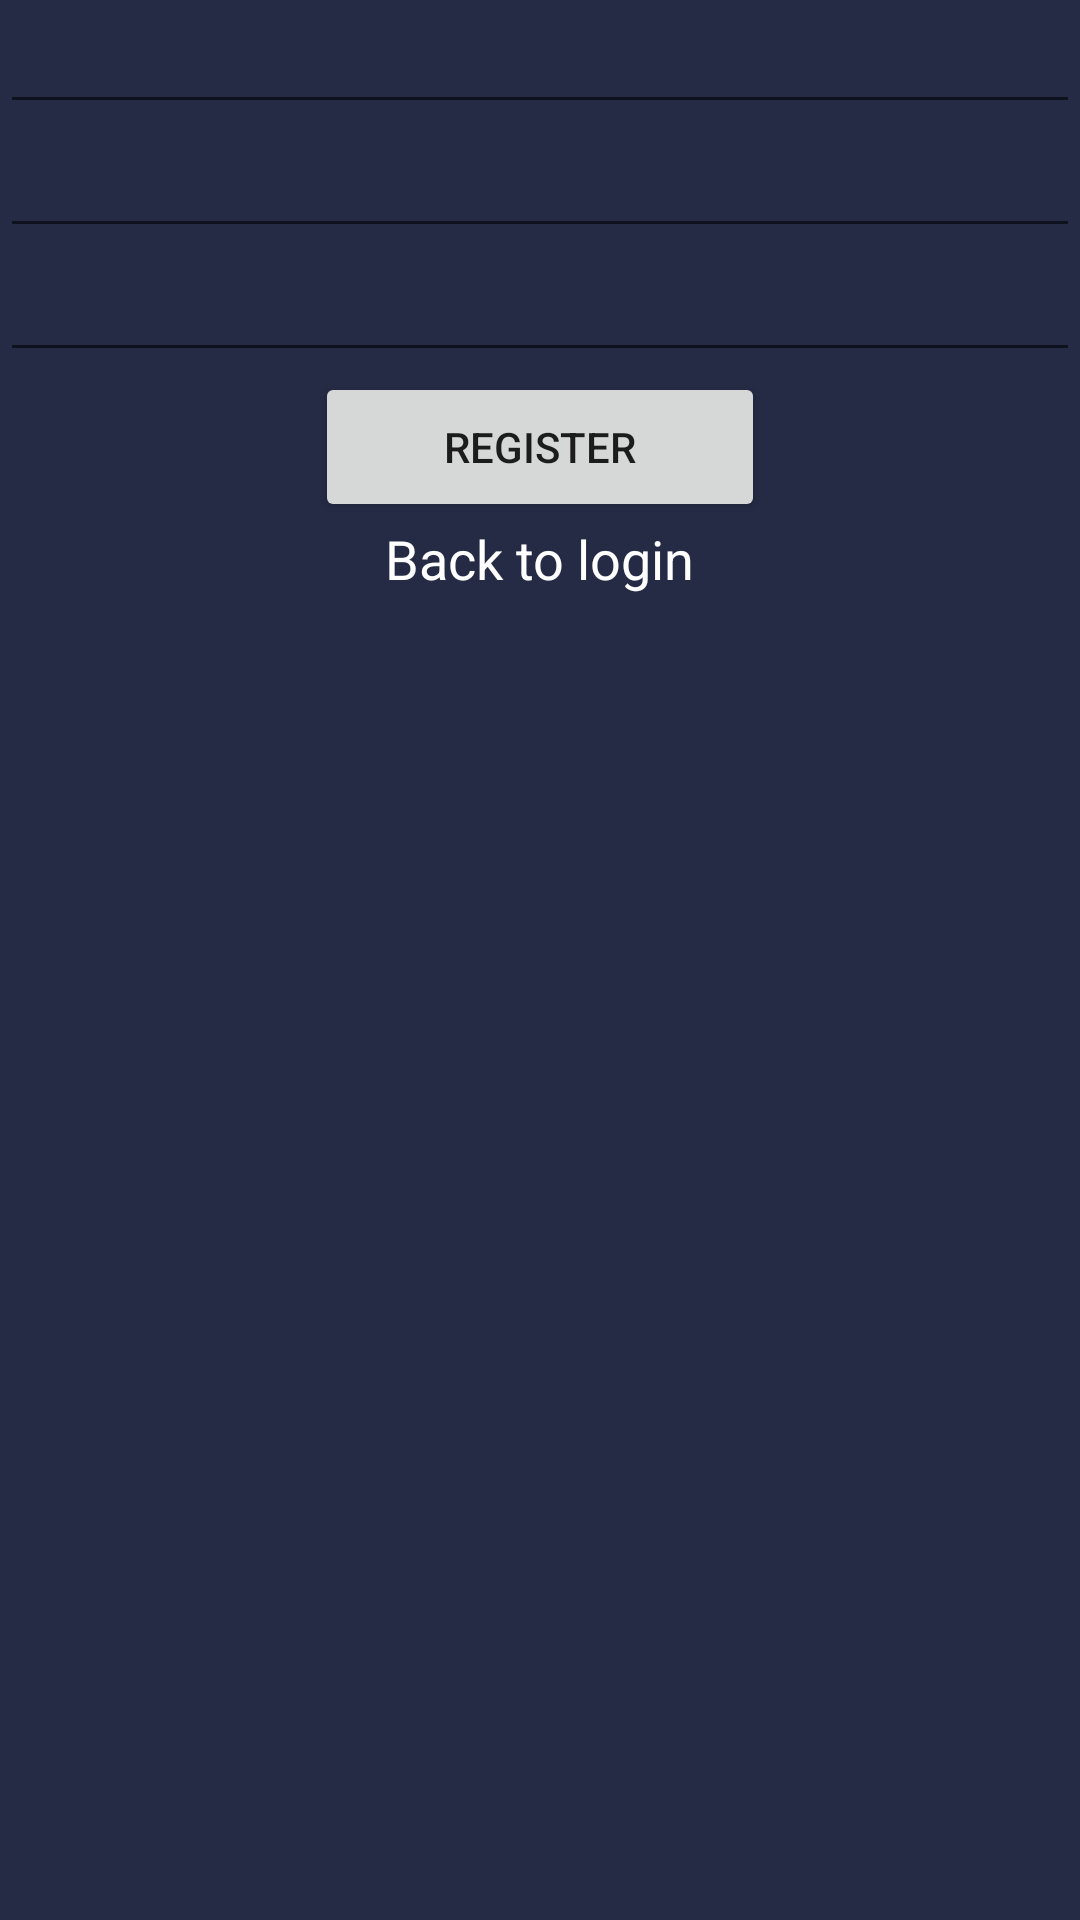

Reconstruct the res/layout file that produces this screen, plus the resources it refers to.
<!-- AndroidManifest.xml: application theme Theme.MoviesApp -->
<!-- res/layout/activity_register.xml -->
<?xml version="1.0" encoding="utf-8"?>
<androidx.constraintlayout.widget.ConstraintLayout xmlns:android="http://schemas.android.com/apk/res/android"
    xmlns:app="http://schemas.android.com/apk/res-auto"
    xmlns:tools="http://schemas.android.com/tools"
    android:id="@+id/main"
    android:layout_width="match_parent"
    android:layout_height="match_parent"
    android:background="@color/main_color"
    tools:context=".activities.RegisterActivity">

    <EditText
        android:id="@+id/edtUserName"
        android:layout_width="match_parent"
        android:layout_height="wrap_content"
        android:inputType="text"
        app:layout_constraintEnd_toEndOf="parent"
        app:layout_constraintStart_toStartOf="parent"
        app:layout_constraintTop_toTopOf="parent" />

    <EditText
        android:id="@+id/edtEmail"
        android:layout_width="match_parent"
        android:layout_height="wrap_content"
        android:inputType="textEmailAddress"
        app:layout_constraintEnd_toEndOf="parent"
        app:layout_constraintStart_toStartOf="parent"
        app:layout_constraintTop_toBottomOf="@+id/edtUserName" />

    <EditText
        android:id="@+id/edtPassword"
        android:layout_width="match_parent"
        android:layout_height="wrap_content"
        android:inputType="textPassword"
        app:layout_constraintEnd_toEndOf="parent"
        app:layout_constraintStart_toStartOf="parent"
        app:layout_constraintTop_toBottomOf="@+id/edtEmail" />

    <Button
        android:id="@+id/btnRegister"
        android:layout_width="150dp"
        android:layout_height="50dp"
        android:text="Register"
        app:layout_constraintEnd_toEndOf="parent"
        app:layout_constraintStart_toStartOf="parent"
        app:layout_constraintTop_toBottomOf="@+id/edtPassword" />

    <TextView
        android:id="@+id/txtLogin"
        android:layout_width="wrap_content"
        android:layout_height="wrap_content"
        android:text="Back to login"
        android:textColor="@color/white"
        android:textSize="18sp"
        app:layout_constraintEnd_toEndOf="parent"
        app:layout_constraintStart_toStartOf="parent"
        app:layout_constraintTop_toBottomOf="@+id/btnRegister" />
</androidx.constraintlayout.widget.ConstraintLayout>
<!-- resources referenced by this layout -->
<resources>
  <color name="main_color">#252B45</color>
  <color name="white">#FFFFFFFF</color>
  <style name="Theme.MoviesApp" parent="Base.Theme.MoviesApp" />
  <style name="Base.Theme.MoviesApp" parent="Theme.MaterialComponents.DayNight.NoActionBar">
          
          
      </style>
</resources>
